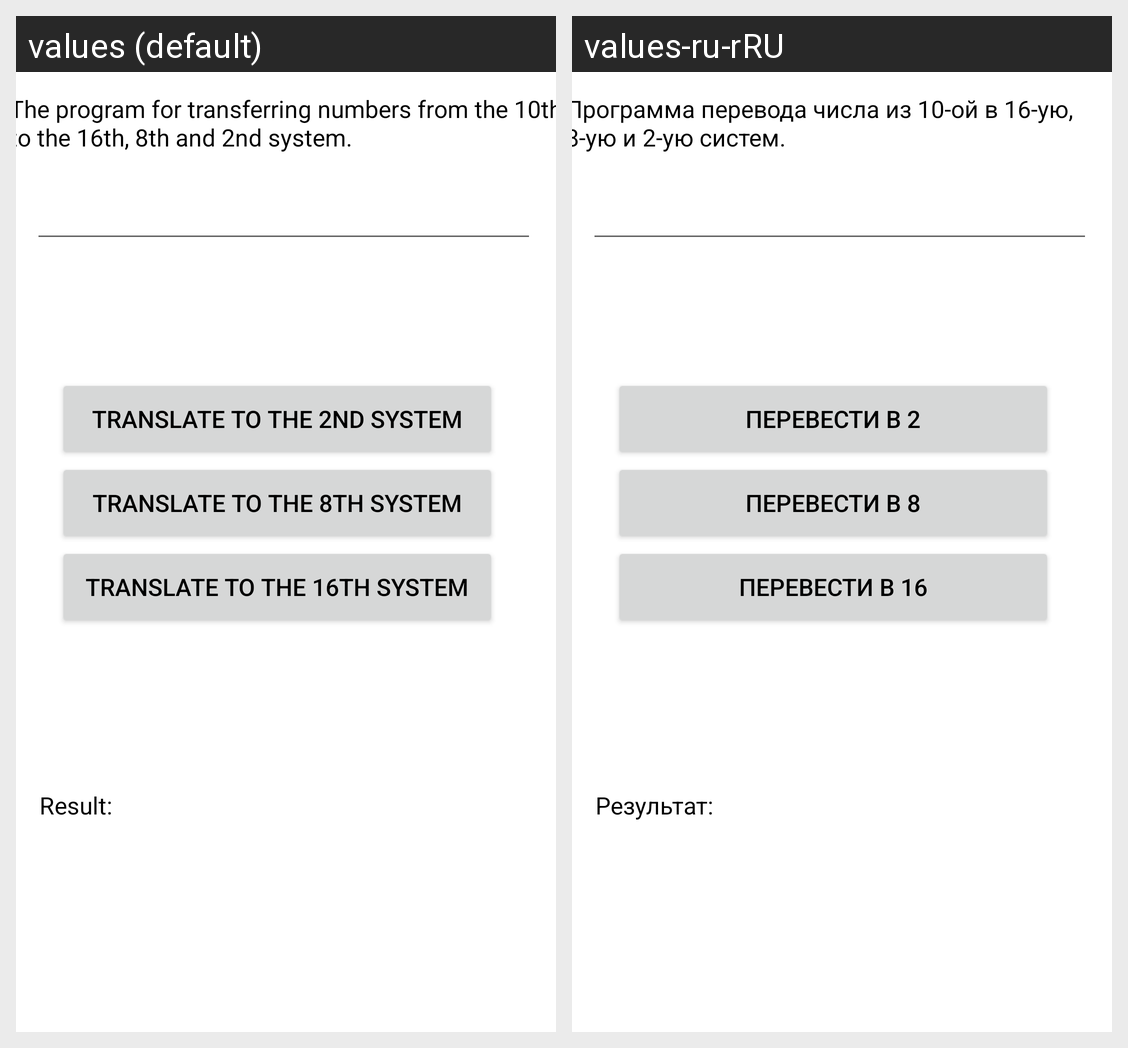

Here is an Android app screen in its default locale and in the app's own translations. Write out the translated-string differences for the strings that appear on this screen.
Android screen res/layout/activity_main.xml rendered under 2 locales, left to right: values (default), values-ru-rRU. Device: Nexus 5 (rendered at 1080×1920; each locale shown at half size, 540×960, under a caption strip naming it); theme Theme.Pr78.
Strings drawn on this screen, with the default value and each locale's value (text and hints the layout hard-codes, and strings that could not be matched under every locale, appear in the picture but are not listed):

StartButton1
  values: Translate to the 2nd system
  values-ru-rRU: Перевести в 2

StartButton2
  values: Translate to the 8th system
  values-ru-rRU: Перевести в 8

StartButton3
  values: Translate to the 16th system
  values-ru-rRU: Перевести в 16

Description
  values: The program for transferring numbers from the 10th to the 16th, 8th and 2nd system.
  values-ru-rRU: Программа перевода числа из 10-ой в 16-ую, 8-ую и 2-ую систем.

DescriptionResult
  values: Result:
  values-ru-rRU: Результат:
